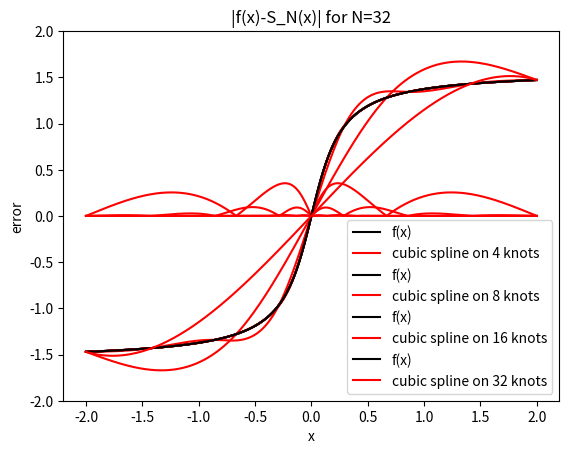

Here is the Python script that generated this plot: (Note: this script raises an exception after producing the figure.)
import numpy as np
import scipy.interpolate as intp  # SciPy has more interpolation functions than NumPy.
import matplotlib.pyplot as plt

def f(x):                      # Test function
    return np.arctan(5.0*x)

Nplot = 1000
xs = np.linspace(-2,2,Nplot) # Grid for plotting

N0 = 2
N1 = 5
Ntest = 4
errs = np.zeros((Ntest,3))

# Spline interpolation:
for n in range(N0,N1+1):
    N = 2**n                                                      # Fix nr. of knots.
    x = np.linspace(-2,2,N)                                                        # The locations of the knots.
    y = f(x)                                                          # The y-values at the knots.
    S = intp.CubicSpline(x,y,bc_type='natural')                                   # Using the spline function from SciPy.interpolate.
    ys = S.__call__(xs)                                           # This SciPy function returns a PPoly object, this is how to evaluate the interpolant.
    plt.plot(xs,f(xs),'-k',label='f(x)')
    plt.plot(xs,ys,'-r',label='cubic spline on '+str(N)+' knots') # Plot with legend.
    plt.ylim([-2,2])
    plt.xlabel('x')
    plt.ylabel('y')
    plt.legend()
    plt.show()
    e = abs(ys-f(xs))                                                 # Estimate the error on the fine grid.
    plt.title('|f(x)-S_N(x)| for N='+str(N))
    plt.xlabel('x')
    plt.ylabel('error')
    plt.plot(xs,e,'-r')
    plt.show()
    errs[n-N0,0] = float(N)                                        # Remember the error to compare the methods.
    errs[n-N0,1] = np.max(e)

# That still doesn't look nice, the error increases near the boundary. Try differnt nodes..

for n in range(N0,N1+1):
    N = 2**n
    x = 2.0*np.cos(np.linspace(0,N,N+1) * np.pi/float(N))           # Set the interpolation nodes.
    # print(type(x))
    # x = x[::-1]
    # print(x)
    y = f(x)                                                            # Compute the corresponding y-values.
    ys = intp.barycentric_interpolate(x,y,xs)                                                           # Use an in-built function or our own..
    plt.plot(xs,f(xs),'-k',xs,ys,'-r')
    plt.ylim([-2,2])
    plt.title("interpolation: " + N)
    plt.show()
    e = abs(f(xs)-ys)
    plt.plot(xs,e,'-r')
    plt.show()
    errs[n-N0,2] = np.max(e)

print(errs)
plt.semilogy(errs[:,0],errs[:,1],label='error of spline interpolation')
plt.semilogy(errs[:,0],errs[:,2],label='error of nonuniform interpolation')
plt.xlabel('nr. of knots/nodes')
plt.ylabel('error')
plt.legend()
plt.show()
